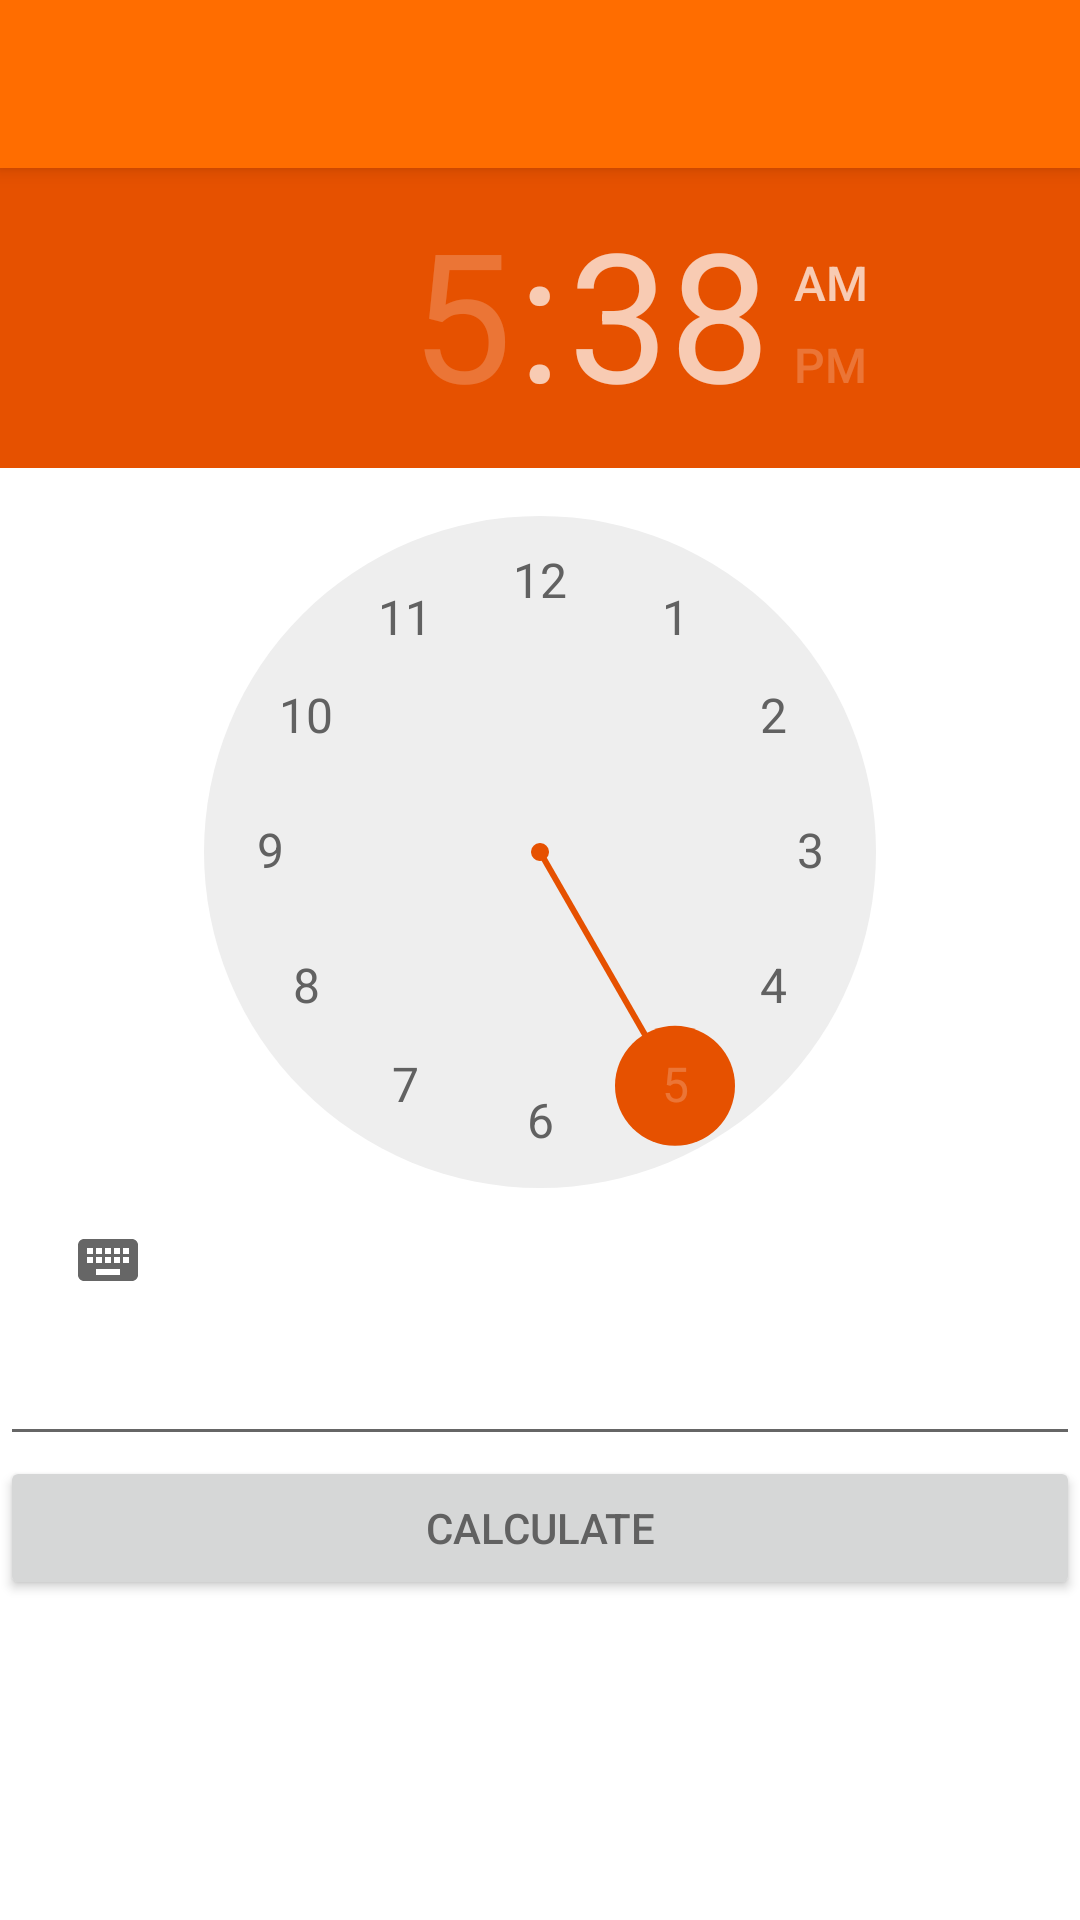

Produce the Android XML layout that renders to this screen, including the resource entries it uses.
<!-- AndroidManifest.xml: application theme AppTheme.NoActionBar -->
<!-- res/layout/activity_time_math.xml -->
<?xml version="1.0" encoding="utf-8"?>
<ScrollView xmlns:android="http://schemas.android.com/apk/res/android"
    android:layout_width="match_parent"
    android:layout_height="match_parent"
    android:fillViewport="true"
    android:background="@color/background">
<LinearLayout xmlns:android="http://schemas.android.com/apk/res/android"
    xmlns:tools="http://schemas.android.com/tools"
    android:layout_width="match_parent"
    android:layout_height="match_parent"
    android:orientation="vertical"
    tools:context="thelarsinator.simplecalculator.time.TimeMath">

    <android.support.v7.widget.Toolbar
        xmlns:app="http://schemas.android.com/apk/res-auto"
        android:id="@+id/my_toolbar"
        android:layout_width="match_parent"
        android:layout_height="?attr/actionBarSize"
        android:background="?attr/colorPrimary"
        android:elevation="4dp"
        android:theme="@style/AppTheme.AppBarOverlay"
        app:popupTheme="@style/AppTheme.PopupOverlay"/>

    <TimePicker
        android:layout_width="wrap_content"
        android:layout_height="wrap_content"
        android:id="@+id/picker1"
        android:layout_gravity="center_horizontal"
        />

    <EditText
        android:layout_width="match_parent"
        android:layout_height="wrap_content"
        android:inputType="time"
        android:gravity="center_horizontal"
        android:layout_gravity="center_horizontal"
        android:textColor="@color/colorPrimaryDark"
        android:id="@+id/picker2" />

    <Button
        android:layout_width="match_parent"
        android:layout_height="wrap_content"
        android:onClick="solveTime"
        android:text="@string/button_calculate"/>

    <TextView
        android:layout_width="match_parent"
        android:layout_height="wrap_content"
        android:inputType="time"
        android:ems="10"
        android:gravity="center"
        android:id="@+id/timeResult"
        android:textColor="@color/colorPrimaryDark"/>

</LinearLayout>
</ScrollView>
<!-- resources referenced by this layout -->
<resources>
  <color name="background">#ffffff</color>
  <color name="colorPrimaryDark">#ff7b00</color>
  <string name="button_calculate">Calculate</string>
  <style name="AppTheme.AppBarOverlay" parent="ThemeOverlay.AppCompat.Dark.ActionBar" />
  <style name="AppTheme.PopupOverlay" parent="ThemeOverlay.AppCompat.Light" />
  <style name="AppTheme.NoActionBar">
          <item name="windowActionBar">false</item>
          <item name="windowNoTitle">true</item>
          <item name="android:windowAnimationStyle">@null</item>
          <item name="android:textColorPrimaryInverse">@color/secondary_text_disabled_material_dark
          </item>
      </style>
</resources>
